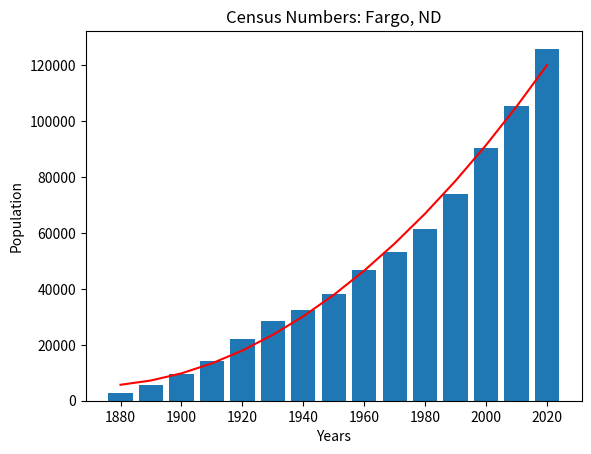

This chart was generated by the following Python code:
import numpy as np 
import pandas as pd

years= np.linspace(1880,2020, num=15)
years = list(years)
population = [2693, 5664, 9589, 14331, 21961, 28619, 32580, 38256, 46662, 53365, 61383, 74111, 90599, 105549, 125990]

fargo_pop_dict = {years[i]: population[i] for i in range(len(years))}

df_fargo = pd.DataFrame([fargo_pop_dict])

import matplotlib.pyplot as plt
plt.bar(years, population, width=8)
plt.xlabel("Years")
plt.ylabel("Population")
plt.title("Census Numbers: Fargo, ND")

#plt.scatter(years, population)

#calculate equation for trendline
z = np.polyfit(years, population, 2)
p = np.poly1d(z)
#add trendline to plot
plt.plot(years, p(years), color="red")

print(p)
